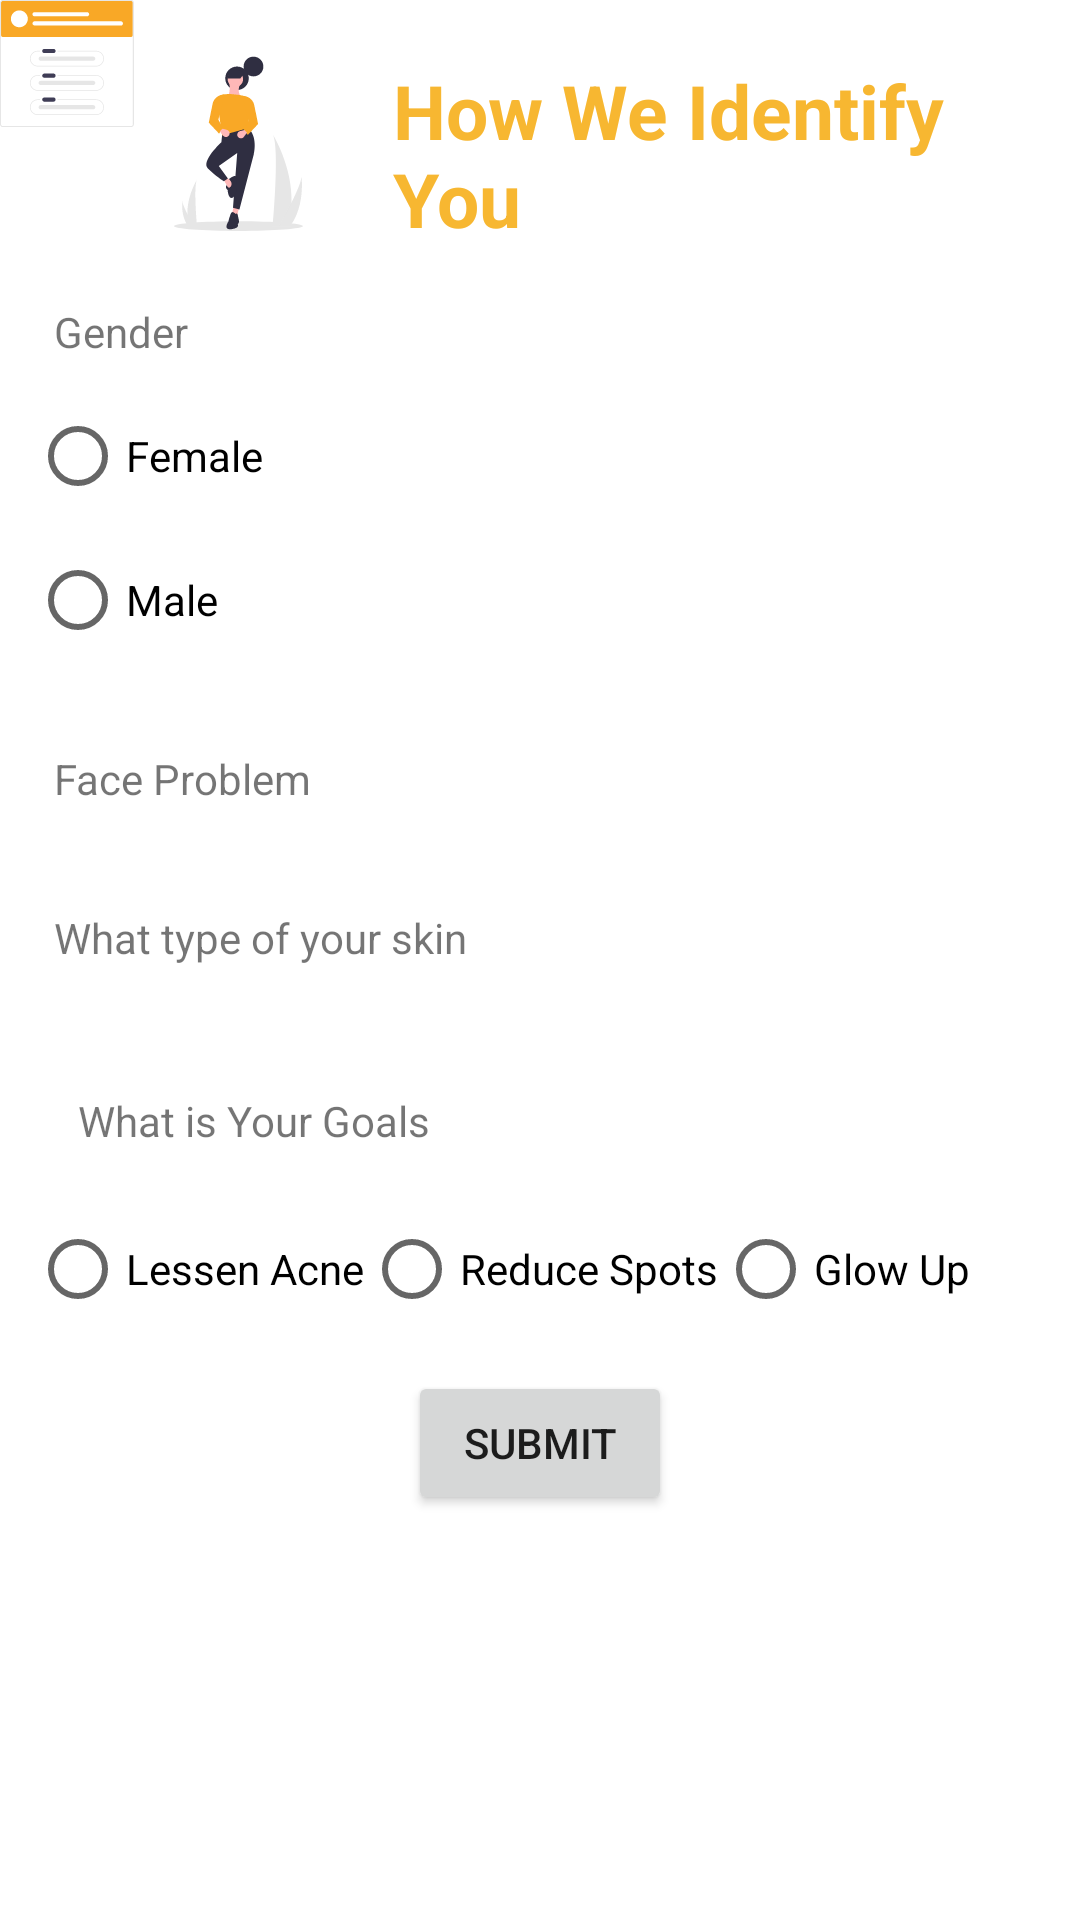

Android layout source for this screen:
<!-- AndroidManifest.xml: application theme Theme.FaceCare -->
<!-- res/layout/activity_identify.xml -->
<?xml version="1.0" encoding="utf-8"?>
<LinearLayout xmlns:android="http://schemas.android.com/apk/res/android"
    xmlns:tools="http://schemas.android.com/tools"
    android:layout_width="match_parent"
    android:layout_height="match_parent"
    android:orientation="vertical"
    tools:context=".identify.IdentifyActivity">

    <LinearLayout
        android:layout_width="match_parent"
        android:layout_height="wrap_content"
        android:orientation="horizontal">

        <ImageView
            android:layout_width="wrap_content"
            android:layout_height="wrap_content"
            android:src="@drawable/ic_image_identify" />

        <TextView
            android:layout_width="wrap_content"
            android:layout_height="wrap_content"
            android:layout_marginStart="30dp"
            android:layout_marginTop="20dp"
            android:text="How We Identify You"
            android:textColor="@color/main_yellow"
            android:textSize="25sp"
            android:textStyle="bold" />
    </LinearLayout>

    <TextView
        android:layout_width="match_parent"
        android:layout_height="wrap_content"
        android:layout_marginHorizontal="@dimen/padding_layout"
        android:layout_marginTop="10dp"
        android:padding="8dp"
        android:text="Gender" />

    <RadioGroup
        android:id="@+id/rgGender"
        android:layout_width="match_parent"
        android:layout_height="wrap_content"
        android:layout_marginHorizontal="@dimen/padding_layout"
        android:checkedButton="@+id/radio_button_1">

        <RadioButton
            android:id="@+id/rgGenderGirls"
            android:layout_width="match_parent"
            android:layout_height="match_parent"
            android:text="Female" />

        <RadioButton
            android:id="@+id/rgGenderBoys"
            android:layout_width="match_parent"
            android:layout_height="match_parent"
            android:text="Male" />

    </RadioGroup>

    <TextView
        android:layout_width="match_parent"
        android:layout_height="wrap_content"
        android:layout_marginHorizontal="@dimen/padding_layout"
        android:layout_marginTop="@dimen/padding_layout_3"
        android:padding="8dp"
        android:text="Face Problem" />

    <RadioGroup
        android:id="@+id/rg_face_problem"
        android:layout_width="match_parent"
        android:layout_height="wrap_content"
        android:layout_marginHorizontal="@dimen/padding_layout" />

    <TextView
        android:layout_width="match_parent"
        android:layout_height="wrap_content"
        android:layout_marginHorizontal="@dimen/padding_layout"
        android:layout_marginTop="@dimen/padding_layout_3"
        android:padding="8dp"
        android:text="What type of your skin" />


    <ScrollView
        android:layout_width="wrap_content"

        android:layout_height="wrap_content">

        <RadioGroup
            android:id="@+id/rgSkinType"
            android:layout_width="match_parent"
            android:layout_height="wrap_content"
            android:layout_marginHorizontal="@dimen/padding_layout"
            android:checkedButton="@+id/radio_button_1" />
    </ScrollView>


    <TextView
        android:layout_width="match_parent"
        android:layout_height="wrap_content"
        android:layout_marginHorizontal="@dimen/padding_layout"
        android:layout_marginTop="@dimen/padding_layout_3"
        android:padding="16dp"
        android:text="What is Your Goals" />


    <RadioGroup
        android:id="@+id/rgGoals"
        android:layout_width="match_parent"
        android:layout_height="wrap_content"
        android:layout_marginHorizontal="@dimen/padding_layout"
        android:checkedButton="@+id/radio_button_1"
        android:orientation="horizontal">

        <RadioButton
            android:id="@+id/rgGoals_1"
            android:layout_width="wrap_content"
            android:layout_height="wrap_content"
            android:text="Lessen Acne" />

        <RadioButton
            android:id="@+id/rgGoals_2"
            android:layout_width="wrap_content"
            android:layout_height="wrap_content"
            android:text="Reduce Spots" />

        <RadioButton
            android:id="@+id/rgGoals_3"
            android:layout_width="wrap_content"
            android:layout_height="wrap_content"
            android:text="Glow Up" />
    </RadioGroup>

    <Button
        android:id="@+id/btn_submit"
        android:layout_width="wrap_content"
        android:layout_height="wrap_content"
        android:layout_gravity="center"
        android:layout_marginTop="10dp"
        android:text="Submit" />
</LinearLayout>
<!-- resources referenced by this layout -->
<resources>
  <color name="main_yellow">#F7B731</color>
  <dimen name="padding_layout">10dp</dimen>
  <dimen name="padding_layout_3" tools:keep="@dimen/padding_layout_3">18dp</dimen>
  <!-- drawable ic_image_identify: vector/xml drawable (drawable, 13698 chars, omitted) -->
  <style name="Theme.FaceCare" parent="Theme.MaterialComponents.Light.NoActionBar">
          
          <item name="colorPrimary">@color/main_yellow</item>
          <item name="colorPrimaryVariant">@color/secondary_yellow</item>
          <item name="colorOnPrimary">@color/white</item>
          
          <item name="colorSecondary">@color/main_yellow</item>
          <item name="colorSecondaryVariant">@color/main_yellow</item>
          <item name="colorOnSecondary">@color/white</item>
          
          <item name="android:statusBarColor" tools:targetApi="l">?attr/colorPrimaryVariant</item>
          
  
      </style>
  <color name="secondary_yellow">#D1971F</color>
  <color name="white">#FFFFFFFF</color>
</resources>
